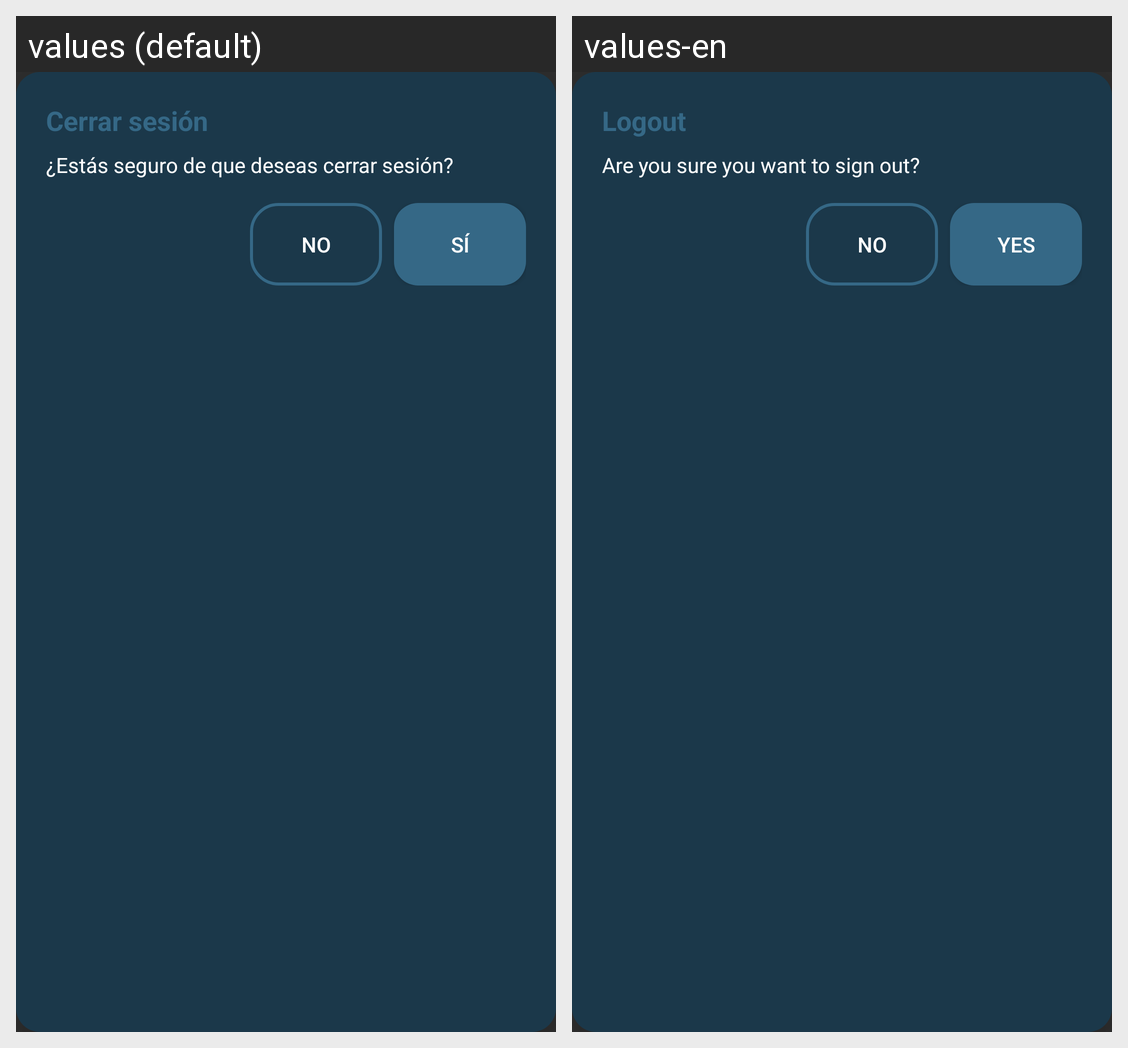

The same Android screen rendered under two of its app's locales, left to right. List the strings drawn on it with the default value and each locale's translation.
Android screen res/layout/estilo_alert_dialog.xml rendered under 2 locales, left to right: values (default), values-en. Device: Nexus 5 (rendered at 1080×1920; each locale shown at half size, 540×960, under a caption strip naming it); theme Theme.AppCompat.NoActionBar.
Strings drawn on this screen, with the default value and each locale's value (text and hints the layout hard-codes, and strings that could not be matched under every locale, appear in the picture but are not listed):

cerrar_sesion
  values: Cerrar sesión
  values-en: Logout

frase_cerrar_sesion
  values: ¿Estás seguro de que deseas cerrar sesión?
  values-en: Are you sure you want to sign out?

no
  values: No
  values-en: No
